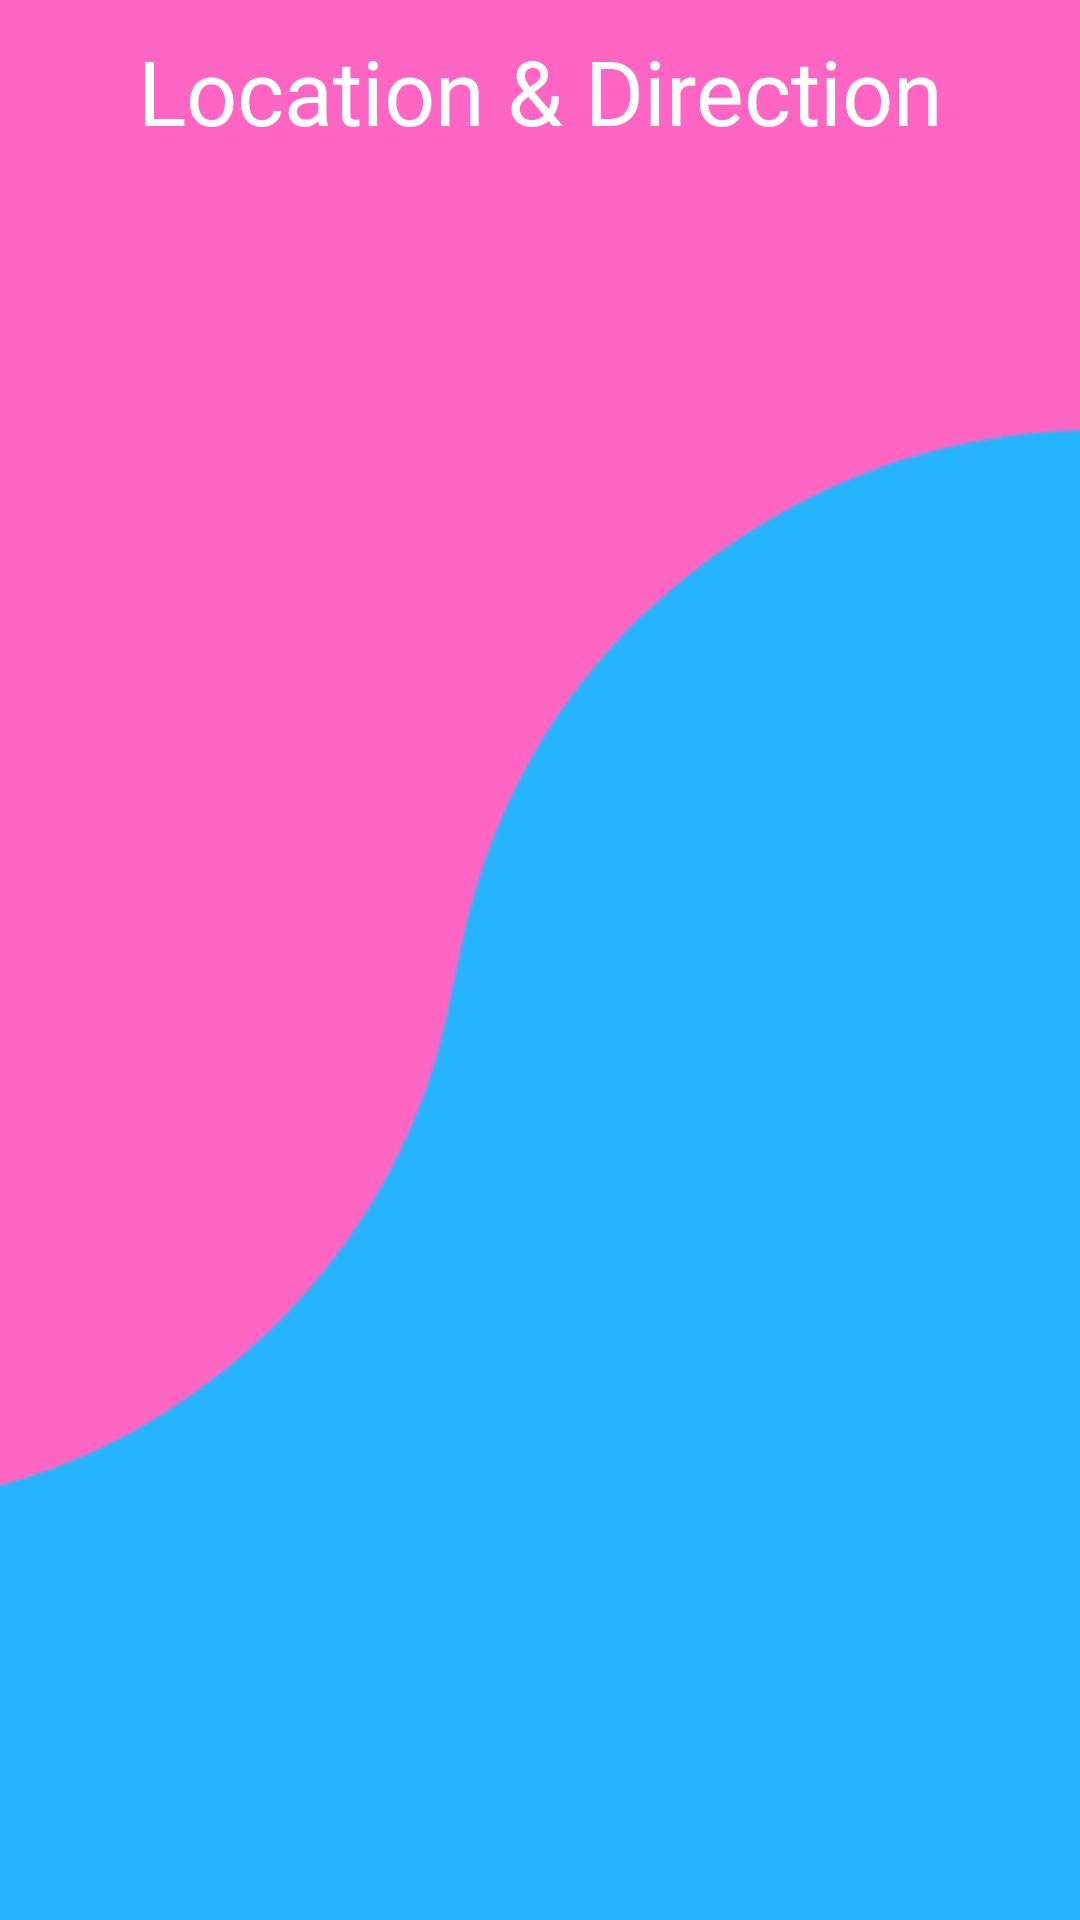

This screen was rendered from an Android layout file. Write that file and the resources it references.
<!-- AndroidManifest.xml: application theme Theme.FinalProject -->
<!-- res/layout/fragment_direction.xml -->
<?xml version="1.0" encoding="utf-8"?>
<ScrollView xmlns:android="http://schemas.android.com/apk/res/android"
    xmlns:app="http://schemas.android.com/apk/res-auto"
    xmlns:tools="http://schemas.android.com/tools"
    android:layout_width="match_parent"
    android:layout_height="match_parent"
    android:fillViewport="true">

    <androidx.constraintlayout.widget.ConstraintLayout
        android:id="@+id/units"
        android:layout_width="match_parent"
        android:layout_height="match_parent"
        android:background="@drawable/bglogin"
        tools:context=".basic.DirectionFragment">

        <TextView
            android:id="@+id/loc"
            android:layout_width="match_parent"
            android:layout_height="wrap_content"
            android:layout_marginTop="10dp"
            android:layout_marginBottom="1dp"
            android:fontFamily="@font/berkshire_swash"
            android:text="@string/locationDirection"
            android:textAlignment="center"
            android:textColor="#FFFFFF"
            android:textSize="30sp"
            app:layout_constraintBottom_toTopOf="@+id/DirectionRecyclerView"
            app:layout_constraintEnd_toEndOf="parent"
            app:layout_constraintStart_toStartOf="parent"
            app:layout_constraintTop_toTopOf="parent" />

        <androidx.recyclerview.widget.RecyclerView
            android:id="@+id/DirectionRecyclerView"
            android:layout_width="0dp"
            android:layout_height="0dp"
            android:layout_marginStart="1dp"
            android:layout_marginEnd="1dp"
            android:layout_marginBottom="1dp"
            app:layout_constraintBottom_toBottomOf="parent"
            app:layout_constraintEnd_toEndOf="parent"
            app:layout_constraintStart_toStartOf="parent"
            app:layout_constraintTop_toBottomOf="@+id/loc" />

    </androidx.constraintlayout.widget.ConstraintLayout>

</ScrollView>
<!-- resources referenced by this layout -->
<resources>
  <!-- drawable bglogin: png bitmap (drawable, 40934 bytes) -->
  <string name="locationDirection">Location &amp; Direction</string>
  <style name="Theme.FinalProject" parent="Base.Theme.FinalProject" />
  <style name="Base.Theme.FinalProject" parent="Theme.Material3.DayNight.NoActionBar">
          
          
          <item name="colorPrimary">@color/lightpink</item>
          <item name="colorPrimaryVariant">@color/lightpink</item>
          <item name="android:statusBarColor">@color/lightpink</item>
  
  
      </style>
  <color name="lightpink">#FFFB95B5</color>
</resources>
